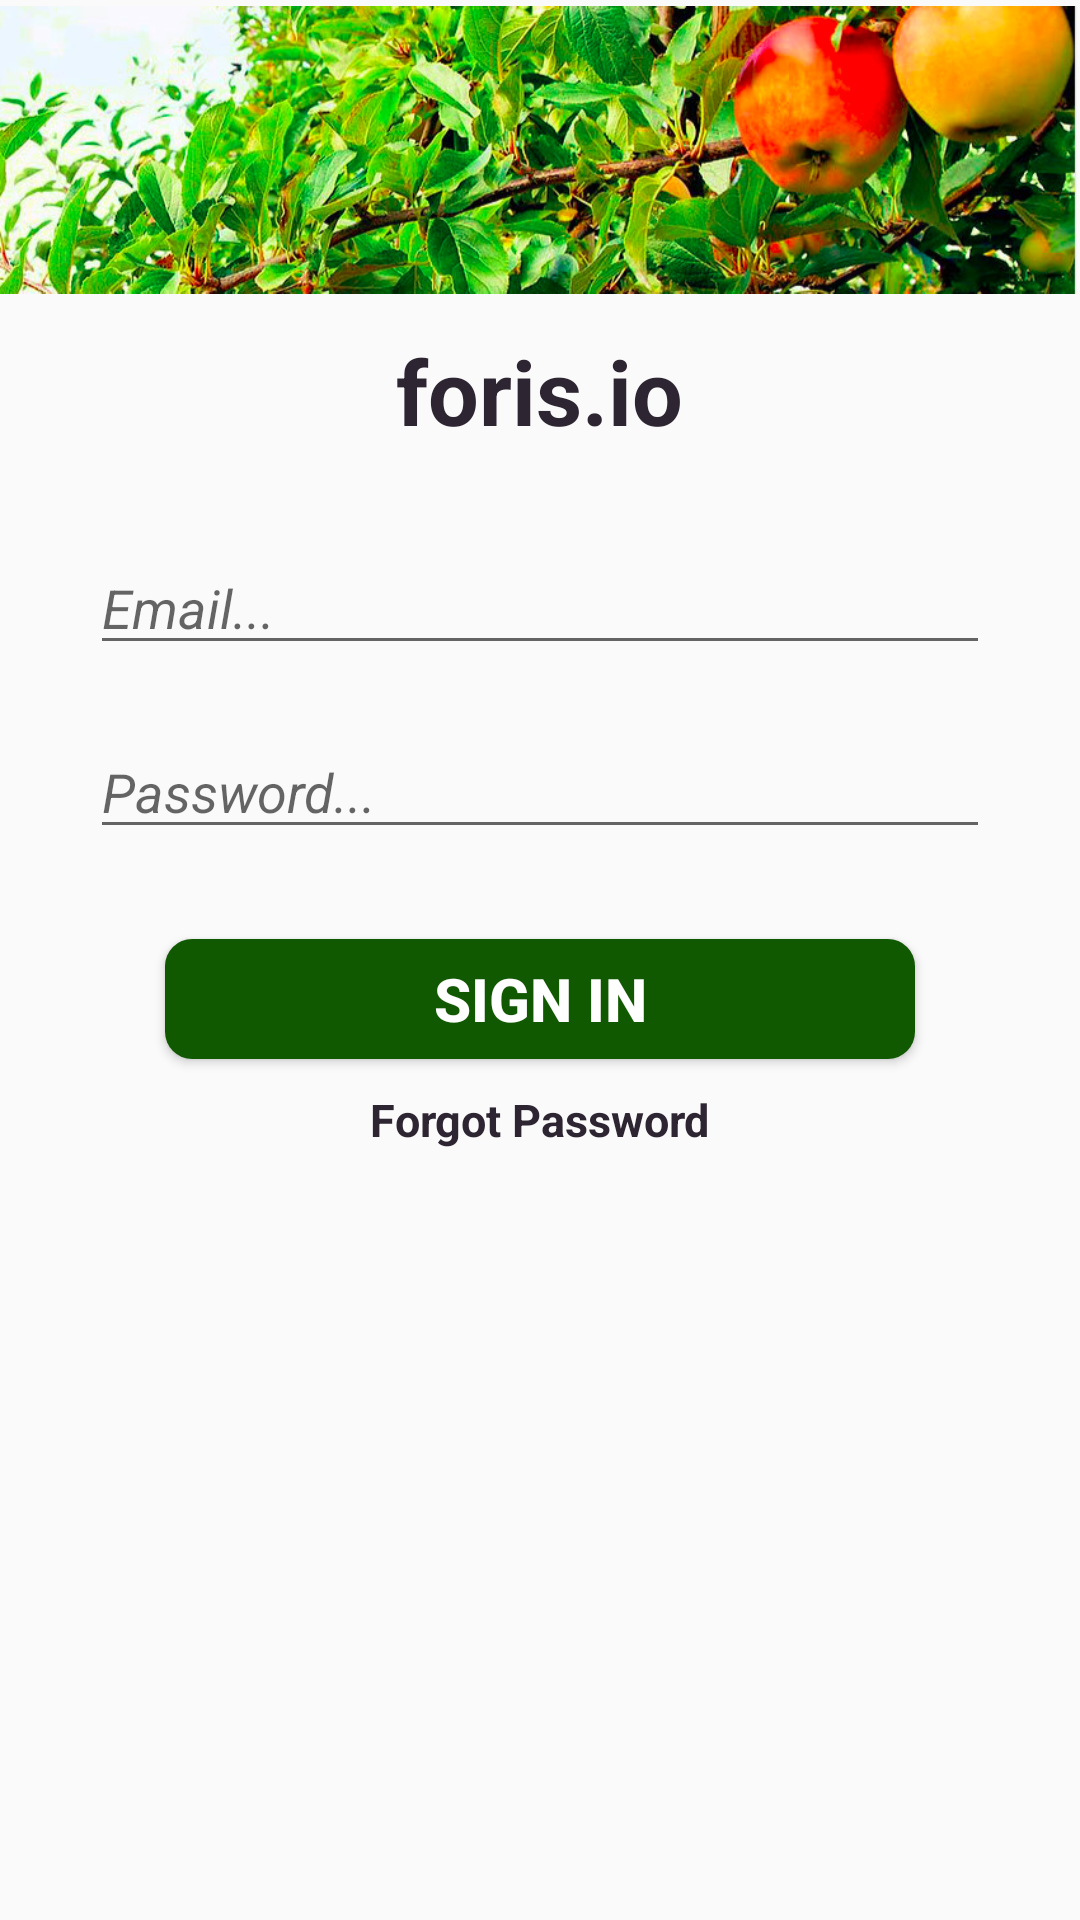

Produce the Android XML layout that renders to this screen, including the resource entries it uses.
<!-- AndroidManifest.xml: application theme AppTheme -->
<!-- res/layout/activity_login.xml -->
<?xml version="1.0" encoding="utf-8"?>
<LinearLayout xmlns:android="http://schemas.android.com/apk/res/android"
    xmlns:tools="http://schemas.android.com/tools"
    android:id="@+id/activity_login"
    android:layout_width="match_parent"
    android:layout_height="match_parent"
    android:orientation="vertical"
    tools:context="com.example.android.forisio.Login">

    <android.support.v7.widget.AppCompatImageView
        android:layout_width="match_parent"
        android:layout_height="100dp"
        android:src="@drawable/foris"/>

    <TextView
        android:layout_width="wrap_content"
        android:layout_height="wrap_content"
        android:layout_gravity="center"
        android:layout_marginBottom="20dp"
        android:layout_marginTop="10dp"
        android:text="@string/app_name"
        android:textColor="@color/text_color"
        android:textSize="30sp"
        android:textStyle="bold" />


    <EditText
        android:id="@+id/email_text"
        android:layout_width="300dp"
        android:layout_height="wrap_content"
        android:layout_gravity="center"
        android:layout_marginBottom="20dp"
        android:layout_marginTop="10dp"
        android:hint="Email..."
        android:inputType="textEmailAddress"
        android:textStyle="italic" />
    

    <EditText
        android:id="@+id/password_text"
        android:layout_width="300dp"
        android:layout_height="wrap_content"
        android:layout_gravity="center"
        android:layout_marginBottom="30dp"
        android:hint="Password..."
        android:inputType="textPassword"
        android:textStyle="italic" />

    <Button
        android:layout_width="250dp"
        android:layout_height="40dp"
        android:layout_gravity="center"
        android:layout_marginBottom="10dp"
        android:background="@drawable/button_shape"
        android:text="SIGN IN"
        android:textColor="#ffffff"
        android:textSize="20dp"
        android:textStyle="bold"
        android:onClick="login"/>

    <TextView
        android:id="@+id/error2"
        android:layout_width="wrap_content"
        android:layout_height="wrap_content"
        android:layout_gravity="center"
        android:layout_marginBottom="10dp"
        android:text="Forgot Password"
        android:textColor="@color/text_color"
        android:textSize="15dp"
        android:textStyle="bold" />

</LinearLayout>
<!-- resources referenced by this layout -->
<resources>
  <color name="text_color">#2E2532</color>
  <!-- drawable button_shape (drawable) -->
  <?xml version="1.0" encoding="utf-8"?>
  <shape
      xmlns:android="http://schemas.android.com/apk/res/android">
      
  
      <corners
          android:radius="9dp" />
  
      <padding
          android:left="1dp"
          android:right="1dp"
          android:top="1dp"
          android:bottom="1dp"/>
  
      <solid android:color="@color/colorPrimary" />
  
  </shape>
  <!-- drawable foris: png bitmap (drawable, 498435 bytes) -->
  <string name="app_name">foris.io</string>
  <style name="AppTheme" parent="Theme.AppCompat.Light.DarkActionBar">
          
          <item name="colorPrimary">@color/colorPrimary</item>
          <item name="colorPrimaryDark">@color/colorPrimaryDark</item>
          <item name="colorAccent">@color/colorAccent</item>
      </style>
  <color name="colorPrimary">#115900</color>
  <color name="colorPrimaryDark">#115900</color>
  <color name="colorAccent">#115900</color>
</resources>
